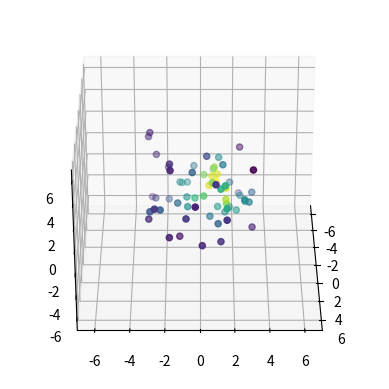

Here is the Python script that generated this plot: (Note: this script raises an exception after producing the figure.)
import scipy
from scipy import stats
from mpl_toolkits.mplot3d import Axes3D
import numpy as np
import matplotlib.pyplot as plt
from scipy.stats import kde

m = 1 # Mass of each particle
A, B = 1, 1

# Calculates the force exerted on particle i
def lennard_jones_force(i):
    global A, B, xs
    F_net = np.zeros(3)
    for j in range(len(xs)):
        if (i != j):
            r = np.sqrt(np.sum((xs[j] - xs[i])**2)) + 0.5 # Distance
            R = -(xs[j] - xs[i]) / r # Normalized direction vector
            F = 12*A/pow(r, 13) - 6*B/pow(r, 7) # Force between i and j
            F_net += F*R
    return F_net

# performs the first step of leapfrog integration for particle i
def leapfrog_integrate_1(i):
    global xs, vs, dt, m
    a = (1/m) * lennard_jones_force(i)
    vs[i] += (a / 2) * dt
    xs[i] += vs[i] * dt

# performs the second step of leapfrog integration for particle i
def leapfrog_integrate_2(i):
    global xs, vs, dt, m
    a = (1/m) * lennard_jones_force(i)
    vs[i] += (a / 2) * dt

# lets particles bounce off walls
def enforce_boundaries(i):
    global xs, vs
    if (xs[i, 0] > box_size):
        vs[i, 0] = -np.abs(vs[i, 0])
    if (xs[i, 0] < -box_size):
        vs[i, 0] = np.abs(vs[i, 0])
    if (xs[i, 1] > box_size):
        vs[i, 1] = -np.abs(vs[i, 1])
    if (xs[i, 1] < -box_size):
        vs[i, 1] = np.abs(vs[i, 1])
    if (xs[i, 2] > box_size):
        vs[i, 2] = -np.abs(vs[i, 2])
    if (xs[i, 2] < -box_size):
        vs[i, 2] = np.abs(vs[i, 2])

# Initializes a model with n particles
def initialize(n, temp):
    # Initialize pyplot stuff
    global fig, ax, box_size
    box_size = 7
    fig = plt.figure()
    ax = fig.add_subplot(projection='3d')
    fig.show()

    # Set particle positions on a grid
    global xs, vs
    xs = (np.random.rand(n, 3) - 0.5) * box_size * 0.9
    vs = (np.random.rand(n, 3) - 0.5) * temp

def observe():
    global t, xs, fig, ax
    ax.clear()
    ax.view_init(30, t/10.0)
    ax.set_xlim(-box_size, box_size)
    ax.set_ylim(-box_size, box_size)
    ax.set_zlim(-box_size, box_size)
    density = stats.gaussian_kde(xs.T)(xs.T)
    ax.scatter(xs[:, 0], xs[:, 1], xs[:, 2], marker='o', c=density.T) #, c = density)
    fig.canvas.draw()
    plt.savefig('figures/' + str(t) + '.png')

def update():
    for i in range(len(xs)):
        leapfrog_integrate_1(i)
        leapfrog_integrate_2(i)
        enforce_boundaries(i)

def compute_total_energy():
    global m, xs, vs, A, B, g
    total_potential = 0
    total_kinetic = 0
    for i in range(len(xs)):
        # Compute particle velocity
        v = np.sqrt(np.sum(vs[i]**2))
        # Compute kinetic energy
        KE = m * v * v / 2
        total_kinetic += KE
        for j in range(len(xs)):
            if (i != j):
                # Compute distance between particles
                r = np.sqrt(np.sum((xs[j] - xs[i])**2))
                # Compute lennard-jones potential
                V = (-A/pow(r, 12)) + (B/pow(r, 6))
                total_potential += V
    return (total_potential/2 + total_kinetic)

def compute_total_momentum():
    global m, xs, vs, A, B, g
    p_total = 0
    for i in range(len(xs)):
        v = np.sqrt(np.sum(vs[i]**2))
        p_total += m * v
    return p_total

# Initialize 64 particles at an initial temperature of 0.1 (arbitrary units)
initialize(n = 64, temp = 0.1)
dt = 0.05
for t in range(10000):
    observe()
    update()
    print('time =', t)
